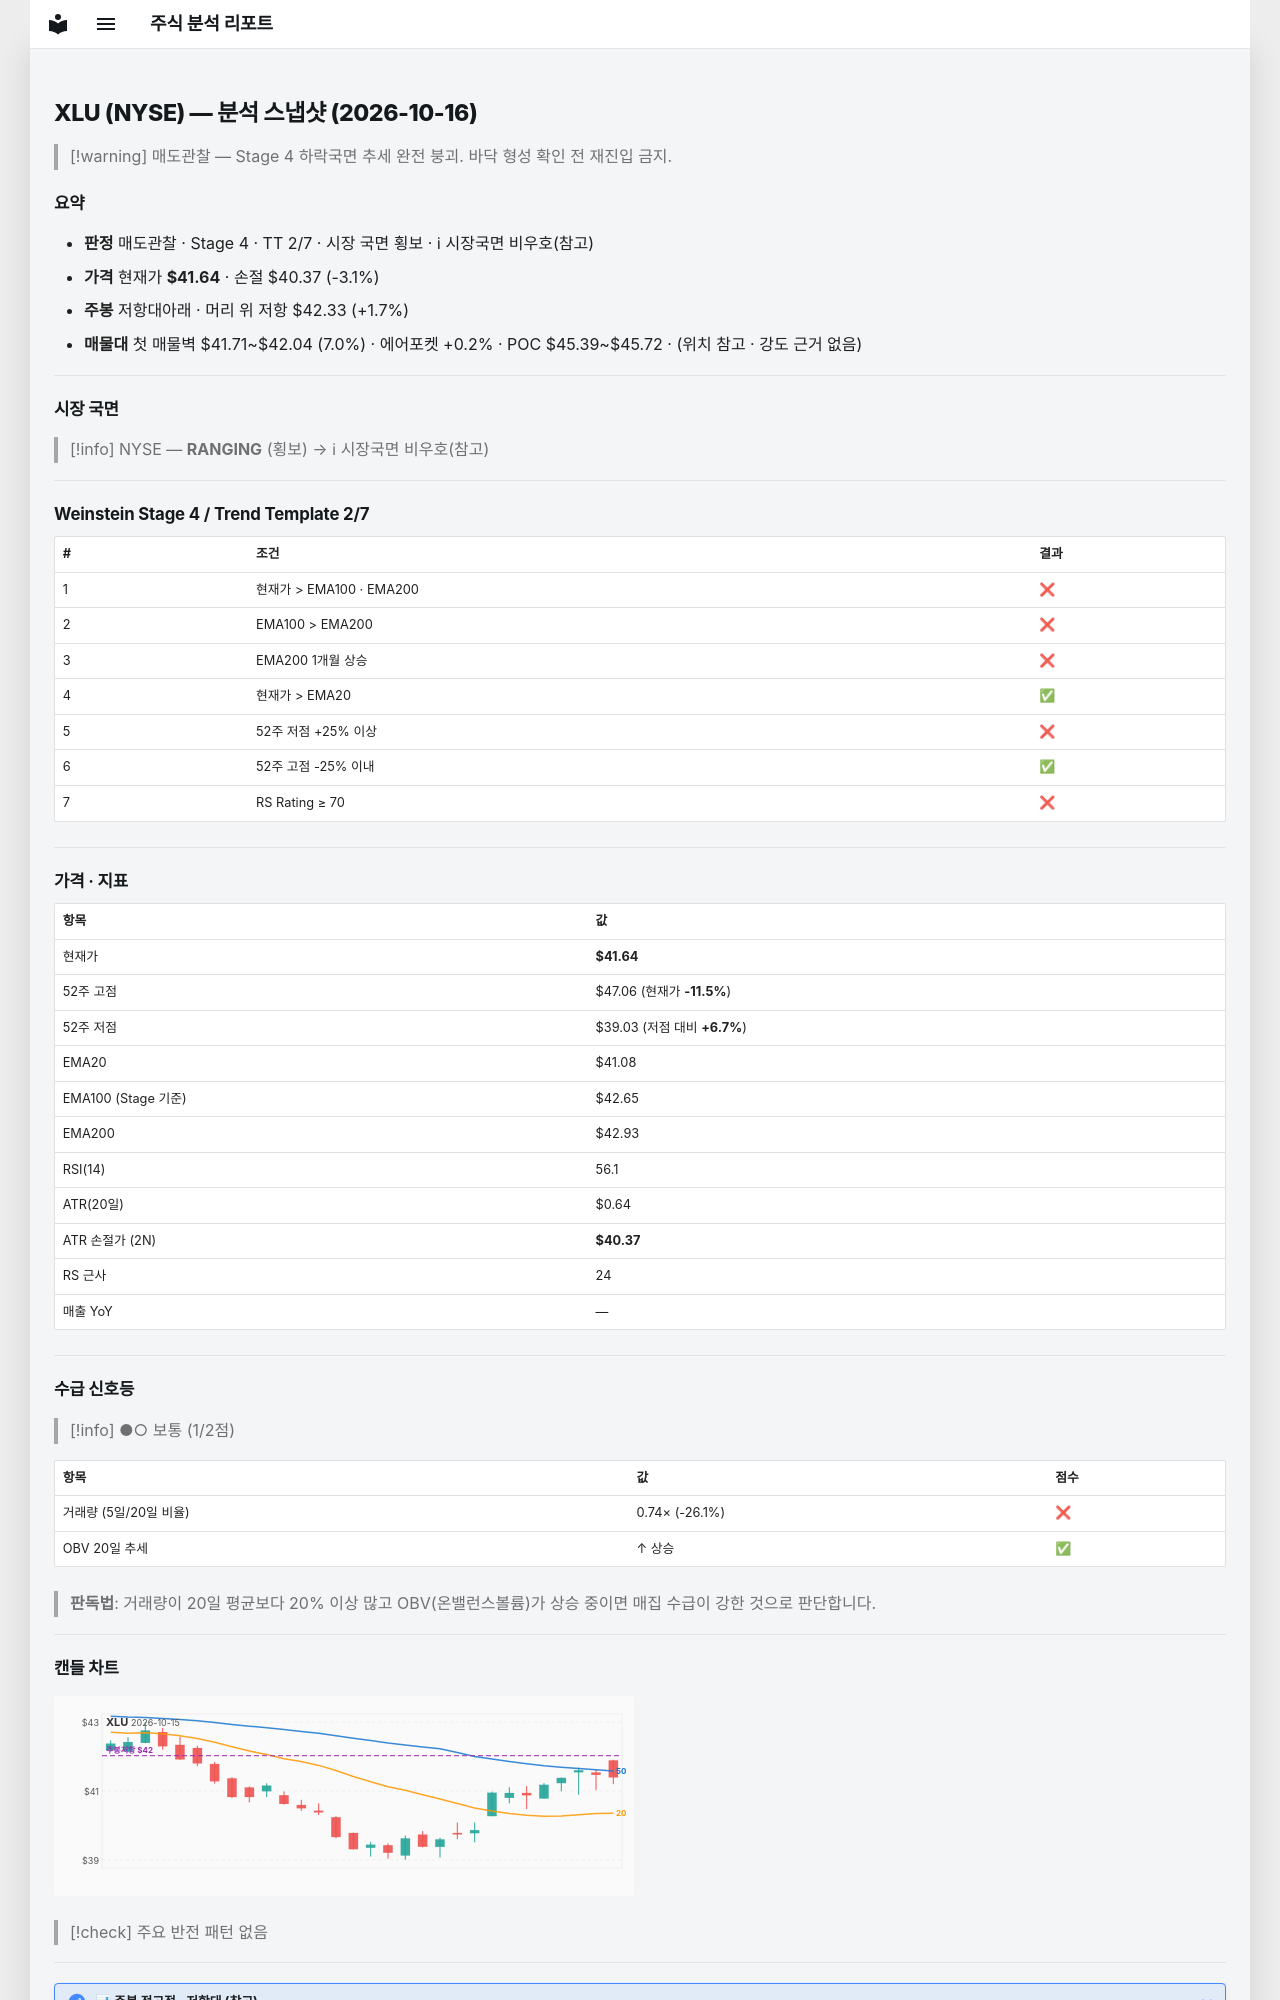

repository: soloandco/stock-reports · page: snapshots/XLU-2026-10-16/index.html · generator: mkdocs

---
type: analysis-snapshot
title: XLU 분석 스냅샷
ticker: XLU
market: NYSE
created: 2026-10-16
updated: 2026-10-16
bar-date: 2026-10-15
verdict: 매도관찰
real-rr: 0.55
sma50-gap-pct: 1.4
weekly-position: 저항대아래
weekly-overhead-price: 42.33
weekly-overhead-pct: 1.7
stage: 4
trend-template-score: 2
tt-max: 7
ma-set: ema-20-100-200
price: 41.63999938964844
stop-price: 40.36625289875141
market-regime: RANGING
supply-demand-score: 1/2
supply-demand-label: 보통
status: tracking
tags:
  - stock-agent
  - watchlist
  - XLU
  - analysis
related:
  - "[[analysis-template]]"
---

# XLU (NYSE) — 분석 스냅샷 (2026-10-16)

> [!warning] 매도관찰 — Stage 4 하락국면
> 추세 완전 붕괴. 바닥 형성 확인 전 재진입 금지.

## 요약

- **판정** 매도관찰 · Stage 4 · TT 2/7 · 시장 국면 횡보 · ℹ 시장국면 비우호(참고)
- **가격** 현재가 **$41.64** · 손절 $40.37 (-3.1%)
- **주봉** 저항대아래 · 머리 위 저항 $42.33 (+1.7%)
- **매물대** 첫 매물벽 $41.71~$42.04 (7.0%) · 에어포켓 +0.2% · POC $45.39~$45.72 · (위치 참고 · 강도 근거 없음)

---

## 시장 국면

> [!info] NYSE — **RANGING** (횡보) → ℹ 시장국면 비우호(참고)

---

## Weinstein Stage 4 / Trend Template 2/7

| # | 조건 | 결과 |
|---|------|------|
| 1 | 현재가 > EMA100 · EMA200 | ❌ |
| 2 | EMA100 > EMA200 | ❌ |
| 3 | EMA200 1개월 상승 | ❌ |
| 4 | 현재가 > EMA20 | ✅ |
| 5 | 52주 저점 +25% 이상 | ❌ |
| 6 | 52주 고점 -25% 이내 | ✅ |
| 7 | RS Rating ≥ 70 | ❌ |

---

## 가격 · 지표

| 항목 | 값 |
|------|---|
| 현재가 | **$41.64** |
| 52주 고점 | $47.06 (현재가 **-11.5%**) |
| 52주 저점 | $39.03 (저점 대비 **+6.7%**) |
| EMA20 | $41.08 |
| EMA100 (Stage 기준) | $42.65 |
| EMA200 | $42.93 |
| RSI(14) | 56.1 |
| ATR(20일) | $0.64 |
| ATR 손절가 (2N) | **$40.37** |
| RS 근사 | 24 |
| 매출 YoY | — |

---
## 수급 신호등

> [!info] ●○ 보통 (1/2점)

| 항목 | 값 | 점수 |
|------|------|------|
| 거래량 (5일/20일 비율) | 0.74× (-26.1%) | ❌ |
| OBV 20일 추세 | ↑ 상승 | ✅ |

> **판독법**: 거래량이 20일 평균보다 20% 이상 많고 OBV(온밸런스볼륨)가 상승 중이면 매집 수급이 강한 것으로 판단합니다.

---
